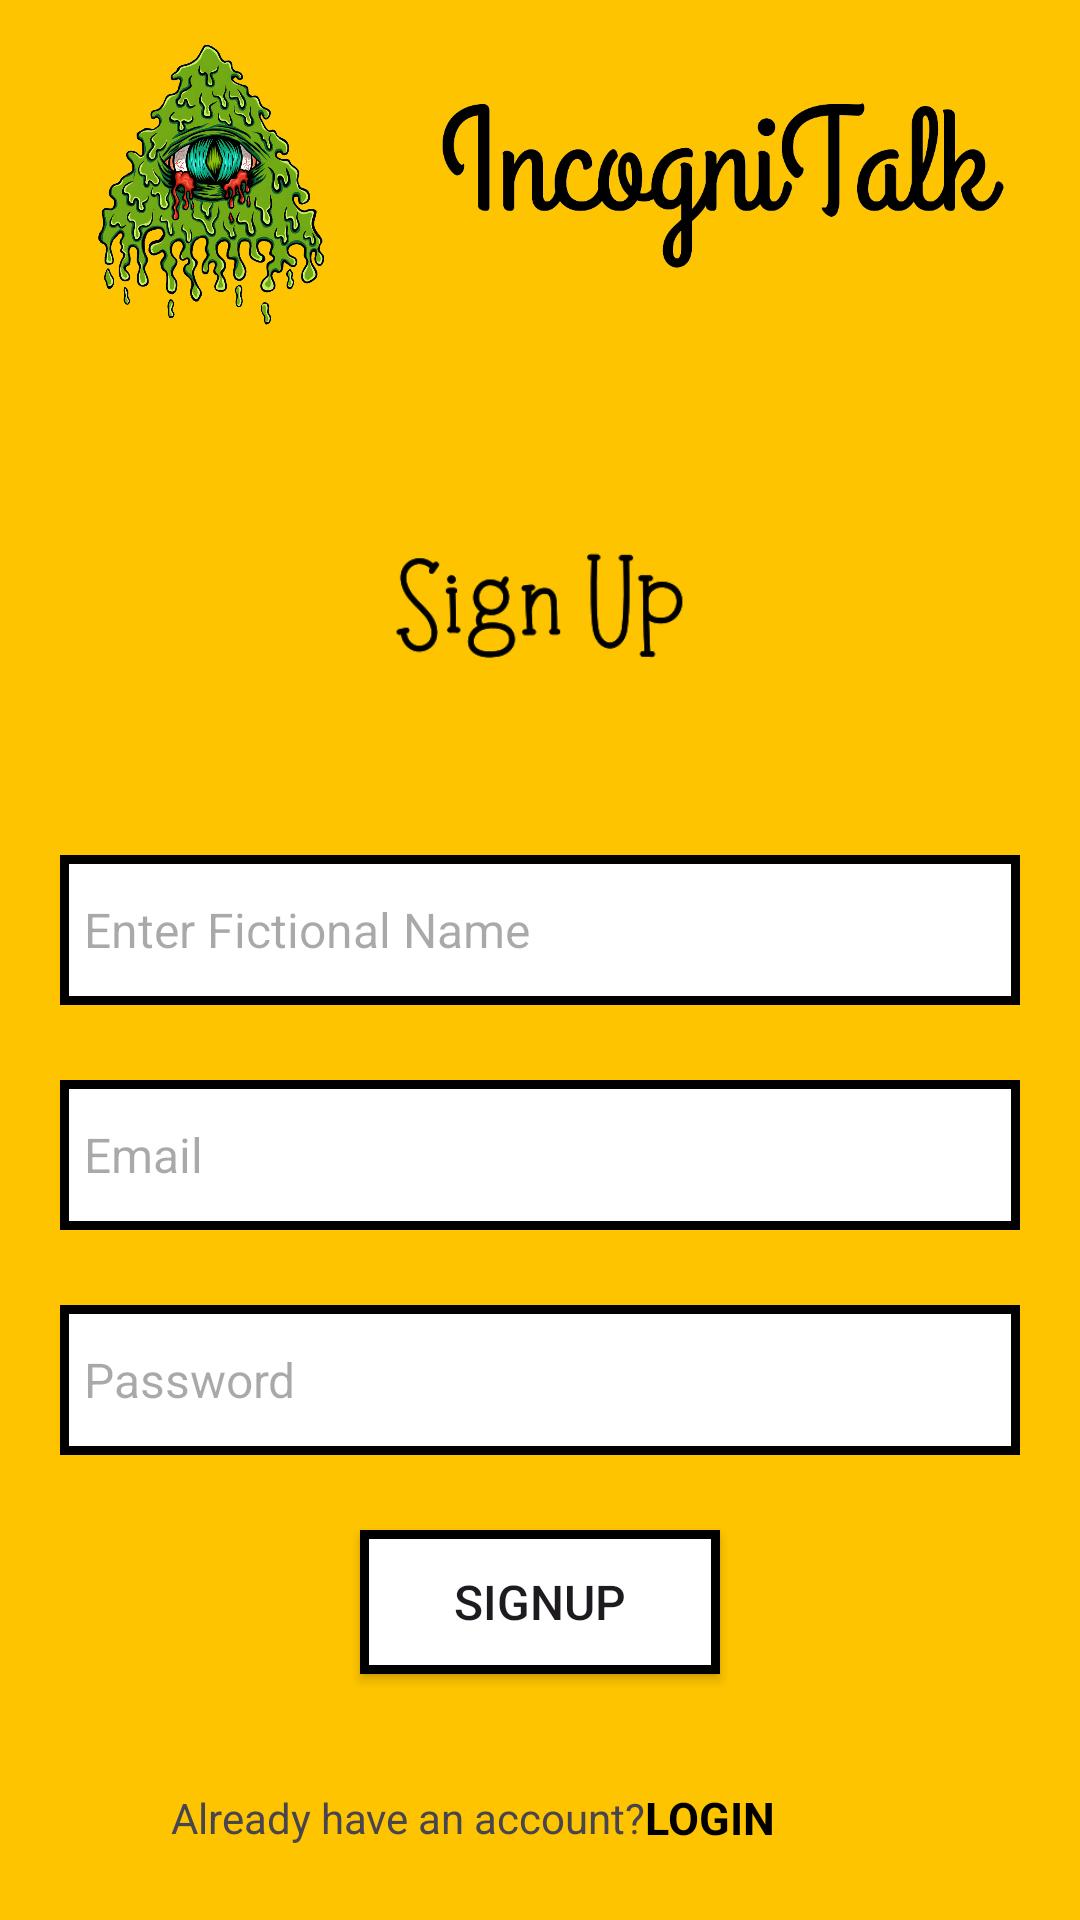

The Android layout XML behind this screen, and the referenced resources:
<!-- AndroidManifest.xml: application theme Theme.TejasBalkhande -->
<!-- res/layout/activity_register.xml -->
<?xml version="1.0" encoding="utf-8"?>
<androidx.constraintlayout.widget.ConstraintLayout xmlns:android="http://schemas.android.com/apk/res/android"
    xmlns:app="http://schemas.android.com/apk/res-auto"
    xmlns:tools="http://schemas.android.com/tools"
    android:id="@+id/main"
    android:layout_width="match_parent"
    android:layout_height="match_parent"
    android:background="#fec400"
    tools:context=".RegisterActivity">

    
    <LinearLayout
        android:layout_width="match_parent"
        android:layout_height="0dp"
        android:layout_marginVertical="10dp"
        android:layout_marginHorizontal="20dp"
        android:orientation="vertical"
        app:layout_constraintBottom_toTopOf="@+id/footerLayout"
        app:layout_constraintTop_toTopOf="parent">

        <LinearLayout
            android:layout_width="match_parent"
            android:layout_height="wrap_content"
            android:orientation="horizontal"
            android:layout_marginBottom="60dp">

            <ImageView
                android:layout_gravity="center"
                android:id="@+id/imageView"
                android:layout_width="100dp"
                android:layout_height="100dp"
                android:layout_marginRight="20dp"
                app:srcCompat="@drawable/incotalk" />

            <ImageView
                android:layout_gravity="center"
                android:id="@+id/imageView4"
                android:layout_width="200dp"
                android:layout_height="70dp"
                app:srcCompat="@drawable/app_name" />
        </LinearLayout>

        <ImageView
            android:id="@+id/imageView5"
            android:layout_width="match_parent"
            android:layout_height="65dp"
            app:srcCompat="@drawable/signupimg"
            android:layout_marginBottom="50dp"/>

        <LinearLayout
            android:layout_width="match_parent"
            android:layout_height="wrap_content"
            android:orientation="vertical"
            android:layout_weight="1">

            <EditText
                android:id="@+id/username"
                android:layout_width="match_parent"
                android:layout_height="50dp"
                android:ems="10"
                android:inputType="text"
                android:background="@drawable/edit_text_border"
                android:hint="@string/enter_fictional_name"
                android:padding="8dp"
                android:layout_marginBottom="25dp"
                android:textColor="@android:color/black"
                android:textSize="16sp" />

            <EditText
                android:id="@+id/email"
                android:layout_width="match_parent"
                android:layout_height="50dp"
                android:ems="10"
                android:background="@drawable/edit_text_border"
                android:hint="@string/email"
                android:padding="8dp"
                android:textColor="@android:color/black"
                android:textSize="16sp"
                android:layout_marginBottom="25dp"
                android:inputType="textEmailAddress" />

            <EditText
                android:id="@+id/password"
                android:layout_width="match_parent"
                android:layout_height="50dp"
                android:ems="10"
                android:background="@drawable/edit_text_border"
                android:hint="@string/password"
                android:padding="8dp"
                android:textColor="@android:color/black"
                android:textSize="16sp"
                android:layout_marginBottom="25dp"
                android:inputType="textPassword" />

            <Button
                android:id="@+id/signupbtn"
                android:background="@drawable/edit_text_border"
                android:layout_width="match_parent"
                android:textSize="16sp"
                android:layout_marginHorizontal="100dp"
                android:layout_height="wrap_content"
                android:text="@string/signup" />
        </LinearLayout>
    </LinearLayout>

    
    <LinearLayout
        android:id="@+id/footerLayout"
        android:layout_width="match_parent"
        android:layout_height="wrap_content"
        android:orientation="horizontal"
        android:layout_alignParentBottom="true"
        app:layout_constraintBottom_toBottomOf="parent"

        android:layout_margin="10dp"
        android:gravity="center">

        <TextView
            android:id="@+id/textView"
            android:layout_width="wrap_content"
            android:layout_height="wrap_content"
            android:layout_weight="1"
            android:fontFamily="sans-serif"
            android:text="@string/already_have_an_account"
            android:textAlignment="viewEnd" />


        <Button
            android:id="@+id/accountExist"
            android:layout_width="wrap_content"
            android:layout_height="wrap_content"
            android:layout_weight="1"
            android:background="@android:color/transparent"
            android:fontFamily="sans-serif"
            android:text="@string/login"
            android:textAlignment="textStart"
            android:textColor="@color/black"
            android:textSize="15sp"
            android:textStyle="bold"
            tools:ignore="TextSizeCheck" />


    </LinearLayout>

</androidx.constraintlayout.widget.ConstraintLayout>
<!-- resources referenced by this layout -->
<resources>
  <!-- drawable app_name: png bitmap (drawable-xhdpi, 33158 bytes) -->
  <!-- drawable edit_text_border (drawable) -->
  <?xml version="1.0" encoding="utf-8"?>
  <shape xmlns:android="http://schemas.android.com/apk/res/android">
      <solid android:color="@color/white" /> 
      <stroke
          android:width="3dp"
          android:color="@android:color/black" /> 
      <corners android:radius="0dp" /> 
      <padding
          android:left="8dp"
          android:top="8dp"
          android:right="8dp"
          android:bottom="8dp" /> 
  </shape>
  <!-- drawable incotalk: png bitmap (drawable-xhdpi, 755858 bytes) -->
  <!-- drawable signupimg: png bitmap (drawable-xhdpi, 6917 bytes) -->
  <string name="already_have_an_account">Already have an account?</string>
  <string name="email">Email</string>
  <string name="enter_fictional_name">Enter Fictional Name</string>
  <string name="login">Login</string>
  <string name="password">Password</string>
  <string name="signup">Signup</string>
  <style name="Theme.TejasBalkhande" parent="Base.Theme.TejasBalkhande" />
  <style name="Base.Theme.TejasBalkhande" parent="Theme.Material3.DayNight.NoActionBar">
          
          
      </style>
  <!-- not gathered from this repository: default colours our renderer supplied (Android Studio template values) -->
  <color name="black">#FF000000</color>
  <color name="white">#FFFFFFFF</color>
</resources>
